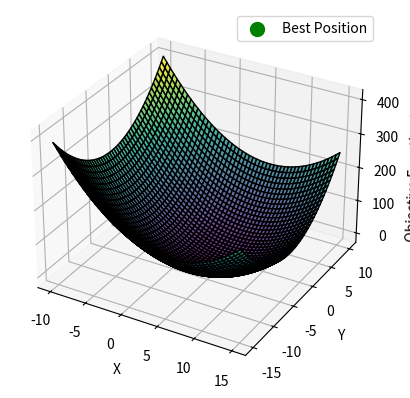

The script that saved this image:
import random
import numpy as np
import matplotlib.pyplot as plt
from mpl_toolkits.mplot3d import Axes3D
import math

class Particle:
    def __init__(self, dim, min_bound, max_bound):
        self.position = [random.uniform(min_bound, max_bound) for _ in range(dim)]
        self.velocity = [random.uniform(-1, 1) for _ in range(dim)]
        self.best_position = self.position
        self.best_fitness = float('inf')

def objective_function(x):
    x1, x2 = x[0], x[1]
    return 5*math.e**2-4*math.e*x1+x1**2+2*math.e*x2+x2**2
    # return sum(xi ** 2 for xi in x)

def update_velocity(particle, global_best_position, inertia_weight, c1, c2):
    for i in range(len(particle.velocity)):
        r1, r2 = random.uniform(0, 1), random.uniform(0, 1)
        cognitive_component = c1 * r1 * (particle.best_position[i] - particle.position[i])
        social_component = c2 * r2 * (global_best_position[i] - particle.position[i])
        particle.velocity[i] = inertia_weight * particle.velocity[i] + cognitive_component + social_component

def update_position(particle):
    for i in range(len(particle.position)):
        particle.position[i] += particle.velocity[i]

def pso(dim, num_particles, max_iterations, min_bound, max_bound, inertia_weight, c1, c2):
    particles = [Particle(dim, min_bound, max_bound) for _ in range(num_particles)]
    global_best_particle = min(particles, key=lambda p: objective_function(p.position))
    history = []

    for _ in range(max_iterations):
        for particle in particles:
            fitness = objective_function(particle.position)

            if fitness < particle.best_fitness:
                particle.best_fitness = fitness
                particle.best_position = particle.position

            if fitness < objective_function(global_best_particle.position):
                global_best_particle = particle

        for particle in particles:
            update_velocity(particle, global_best_particle.position, inertia_weight, c1, c2)
            update_position(particle)

        history.append(global_best_particle.best_position)

    return global_best_particle.best_position, objective_function(global_best_particle.best_position), history

# Parametry algorytmu PSO
dimensions = 2
num_particles = 20
max_iterations = 100
min_bound = -5.0
max_bound = 5.0
inertia_weight = 0.7
c1 = 1.5
c2 = 1.5

# Uruchomienie algorytmu PSO
best_position, best_fitness, history = pso(dimensions, num_particles, max_iterations, min_bound, max_bound, inertia_weight, c1, c2)

# Rysowanie funkcji celu
x = np.linspace(min_bound, max_bound, 100)
y = np.linspace(min_bound, max_bound, 100)

X, Y = np.meshgrid(np.arange(-10,15,0.01) , np.arange(-15,10,0.01) )
Z = objective_function([X, Y])

fig = plt.figure()
ax = fig.add_subplot(111, projection='3d')
ax.plot_surface(X, Y, Z, cmap='viridis', alpha=0.8, edgecolors='k')

# Rysowanie ścieżki algorytmu PSO
history = np.array(history).T
ax.plot(history[0], history[1], [objective_function(p) for p in history.T], color='r', marker='o', linestyle='dashed')

# Oznaczenie znalezionego punktu
ax.scatter([best_position[0]], [best_position[1]], [best_fitness], color='g', s=100, label='Best Position')

ax.set_xlabel('X')
ax.set_ylabel('Y')
ax.set_zlabel('Objective Function Value')
ax.legend()

plt.show()
